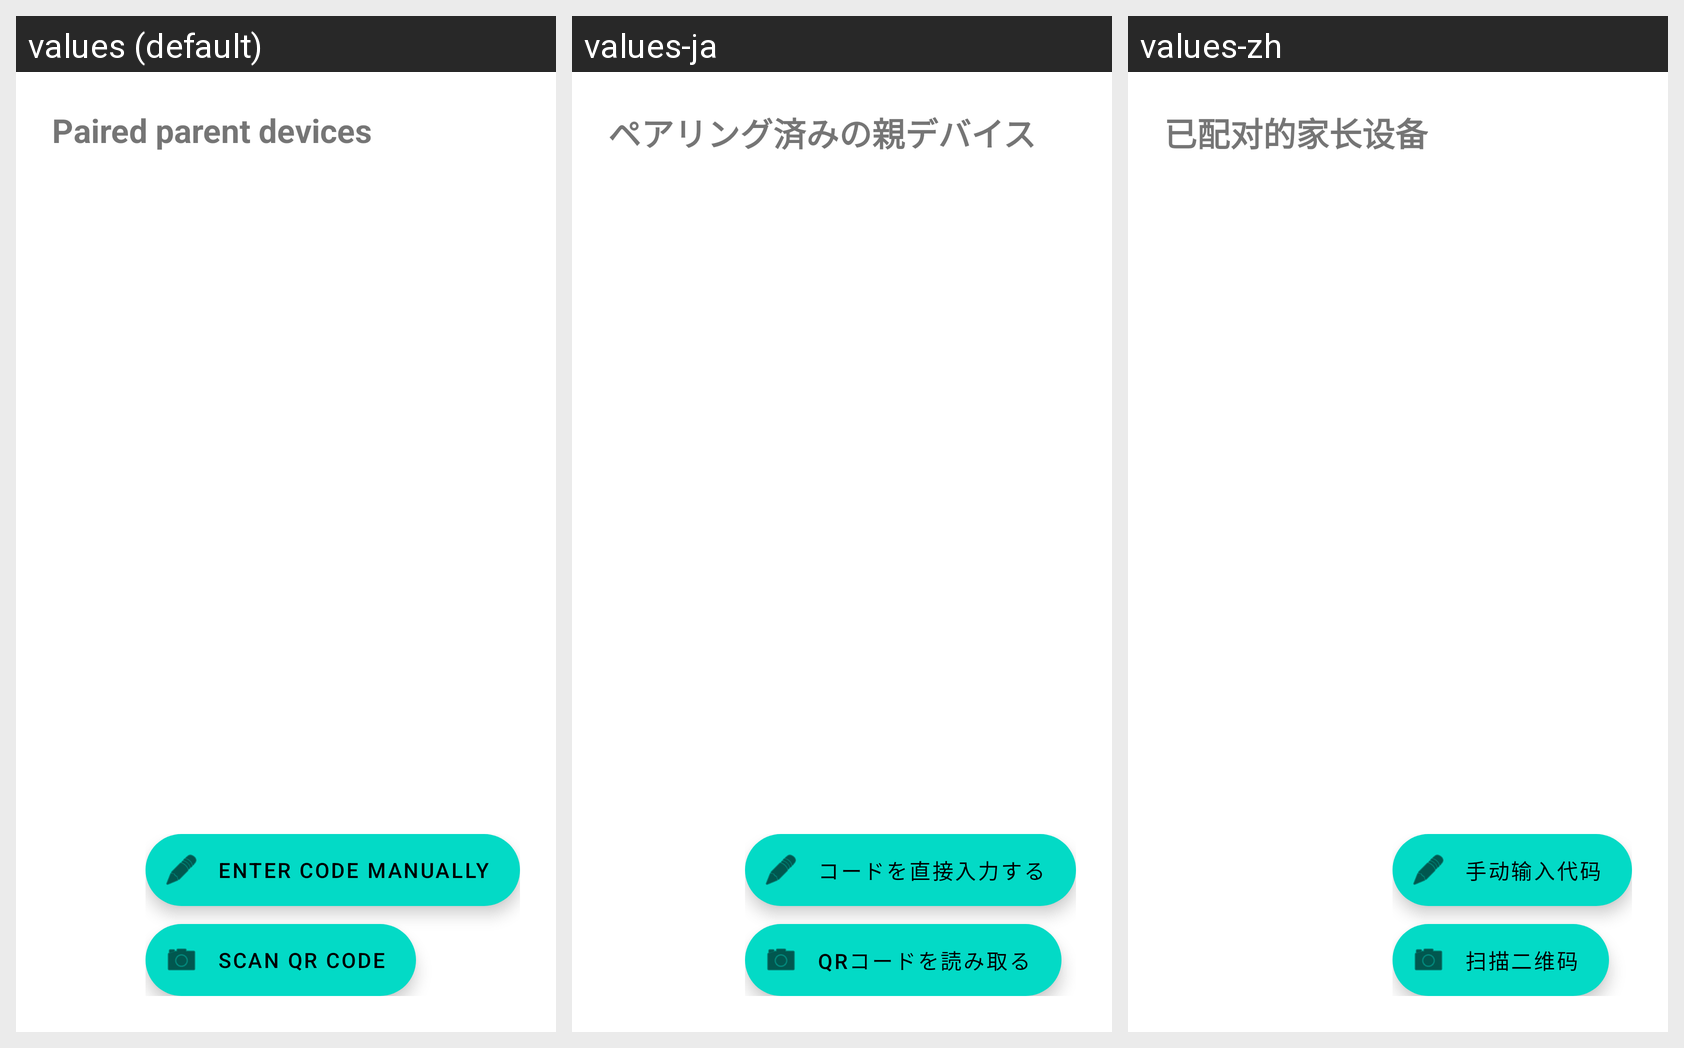

Translations of the strings shown on this Android screen, per locale in the grid:
Android screen res/layout/fragment_pairing_list.xml rendered under 3 locales, left to right: values (default), values-ja, values-zh. Device: Nexus 5 (rendered at 1080×1920; each locale shown at half size, 540×960, under a caption strip naming it); theme Theme.FamilyRemote.
Strings drawn on this screen, with the default value and each locale's value (text and hints the layout hard-codes, and strings that could not be matched under every locale, appear in the picture but are not listed):

pairing_list_title
  values: Paired parent devices
  values-ja: ペアリング済みの親デバイス
  values-zh: 已配对的家长设备

pairing_list_manual_code_fab
  values: Enter code manually
  values-ja: コードを直接入力する
  values-zh: 手动输入代码

pairing_list_scan_qr_fab
  values: Scan QR code
  values-ja: QRコードを読み取る
  values-zh: 扫描二维码
